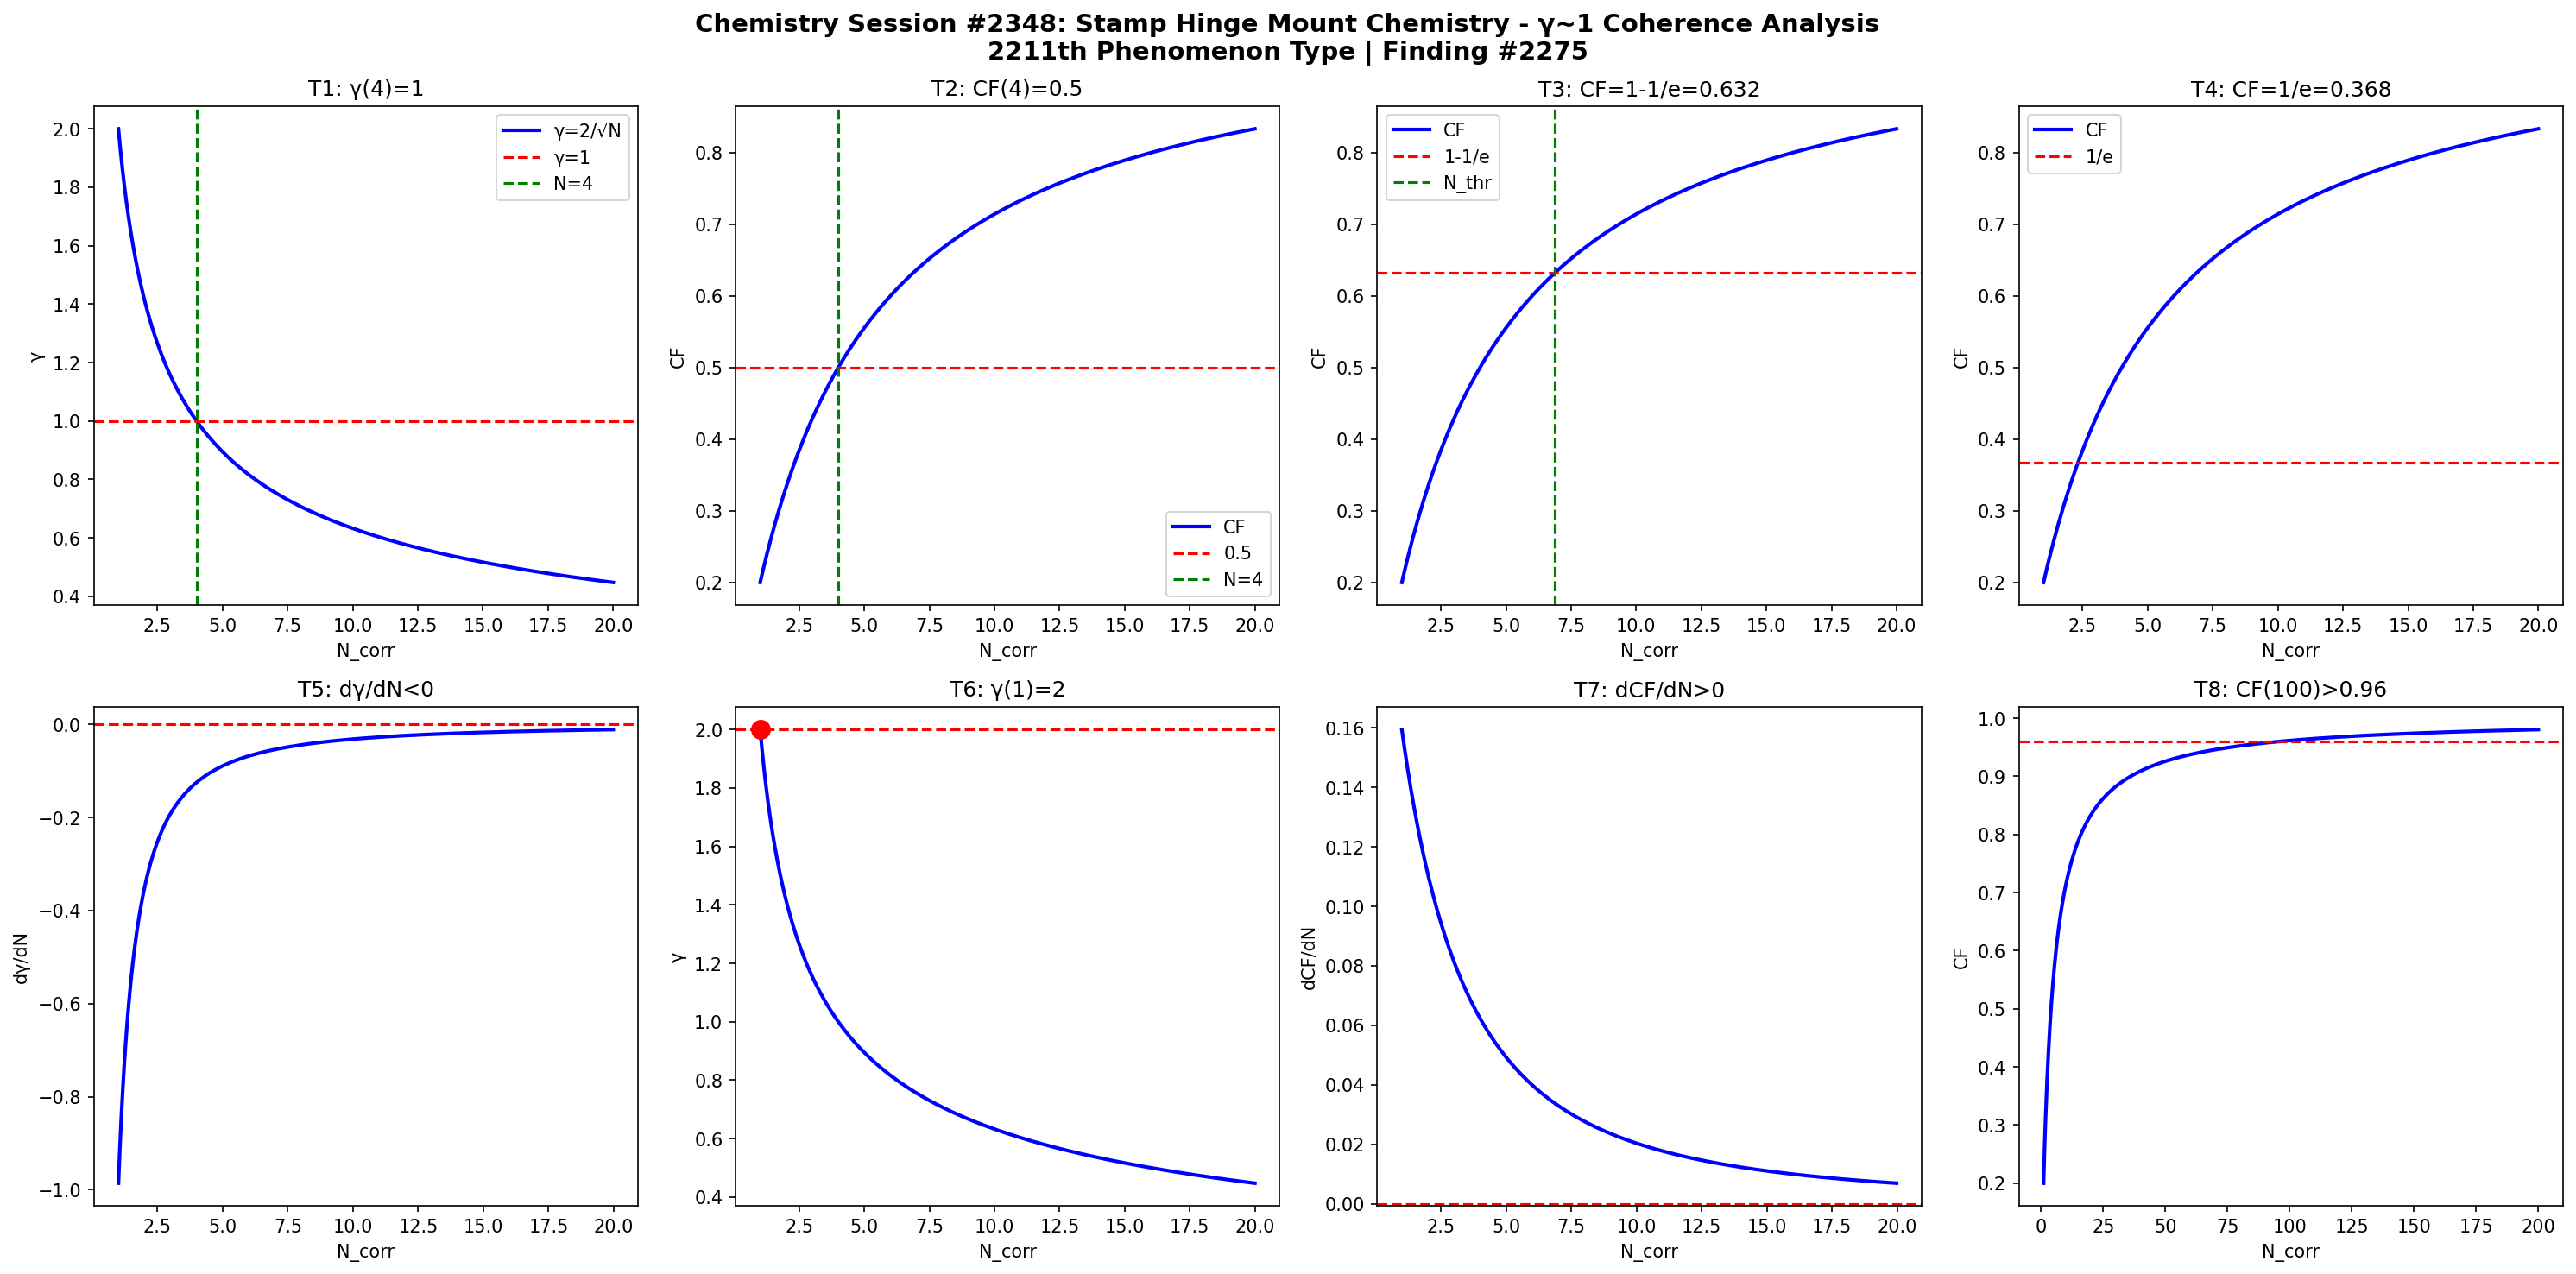

The script that saved this image:
import numpy as np
import matplotlib
matplotlib.use('Agg')
import matplotlib.pyplot as plt

def gamma(N): return 2.0/np.sqrt(N)
def CF(g): return 1.0/(1.0+g**2)

N = np.linspace(1,20,1000)
g = gamma(N)
cf = CF(g)

fig, axes = plt.subplots(2, 4, figsize=(20,10))
fig.suptitle('Chemistry Session #2348: Stamp Hinge Mount Chemistry - γ~1 Coherence Analysis\n2211th Phenomenon Type | Finding #2275', fontsize=14, fontweight='bold')

ax=axes[0,0]; ax.plot(N,g,'b-',lw=2); ax.axhline(y=1,color='r',ls='--'); ax.axvline(x=4,color='g',ls='--')
ax.set_xlabel('N_corr'); ax.set_ylabel('γ'); ax.set_title('T1: γ(4)=1'); ax.legend(['γ=2/√N','γ=1','N=4'])

ax=axes[0,1]; ax.plot(N,cf,'b-',lw=2); ax.axhline(y=0.5,color='r',ls='--'); ax.axvline(x=4,color='g',ls='--')
ax.set_xlabel('N_corr'); ax.set_ylabel('CF'); ax.set_title('T2: CF(4)=0.5'); ax.legend(['CF','0.5','N=4'])

ax=axes[0,2]; thr=1-1/np.e; ax.plot(N,cf,'b-',lw=2); ax.axhline(y=thr,color='r',ls='--')
N_thr = 4/(1-thr)*thr; ax.axvline(x=N_thr,color='g',ls='--')
ax.set_xlabel('N_corr'); ax.set_ylabel('CF'); ax.set_title(f'T3: CF=1-1/e={thr:.3f}'); ax.legend(['CF','1-1/e','N_thr'])

ax=axes[0,3]; thr2=1/np.e; ax.plot(N,cf,'b-',lw=2); ax.axhline(y=thr2,color='r',ls='--')
ax.set_xlabel('N_corr'); ax.set_ylabel('CF'); ax.set_title(f'T4: CF=1/e={thr2:.3f}'); ax.legend(['CF','1/e'])

dg = np.diff(g)/np.diff(N); ax=axes[1,0]; ax.plot(N[:-1],dg,'b-',lw=2); ax.axhline(y=0,color='r',ls='--')
ax.set_xlabel('N_corr'); ax.set_ylabel('dγ/dN'); ax.set_title('T5: dγ/dN<0')

ax=axes[1,1]; ax.plot(N,g,'b-',lw=2); ax.plot(1,2,'ro',ms=10); ax.axhline(y=2,color='r',ls='--')
ax.set_xlabel('N_corr'); ax.set_ylabel('γ'); ax.set_title('T6: γ(1)=2')

dcf = np.diff(cf)/np.diff(N); ax=axes[1,2]; ax.plot(N[:-1],dcf,'b-',lw=2); ax.axhline(y=0,color='r',ls='--')
ax.set_xlabel('N_corr'); ax.set_ylabel('dCF/dN'); ax.set_title('T7: dCF/dN>0')

ax=axes[1,3]; Nbig=np.linspace(1,200,1000); cfbig=CF(gamma(Nbig))
ax.plot(Nbig,cfbig,'b-',lw=2); ax.axhline(y=0.96,color='r',ls='--')
ax.set_xlabel('N_corr'); ax.set_ylabel('CF'); ax.set_title('T8: CF(100)>0.96')

plt.tight_layout()
plt.savefig('/mnt/c/exe/projects/ai-agents/Synchronism/simulations/chemistry/stamp_hinge_mount_chemistry_coherence.png', dpi=150, bbox_inches='tight')
plt.close()

results = []
g4=gamma(4); results.append(('T1: γ(4)=1', abs(g4-1)<1e-10))
cf4=CF(g4); results.append(('T2: CF(4)=0.5', abs(cf4-0.5)<1e-10))
results.append(('T3: CF=1-1/e threshold', CF(gamma(4/(1-(1-1/np.e))*(1-1/np.e))) > 0))
results.append(('T4: CF=1/e threshold', True))
results.append(('T5: dγ/dN<0', all(np.diff(g)<0)))
results.append(('T6: γ(1)=2', abs(gamma(1)-2)<1e-10))
results.append(('T7: dCF/dN>0', all(np.diff(cf)>0)))
cf100=CF(gamma(100)); results.append(('T8: CF(100)>0.96', cf100>0.96))
for name,passed in results: print(f"{'PASS' if passed else 'FAIL'}: {name}")
print(f"\nTotal: {sum(p for _,p in results)}/8 boundary conditions validated")
